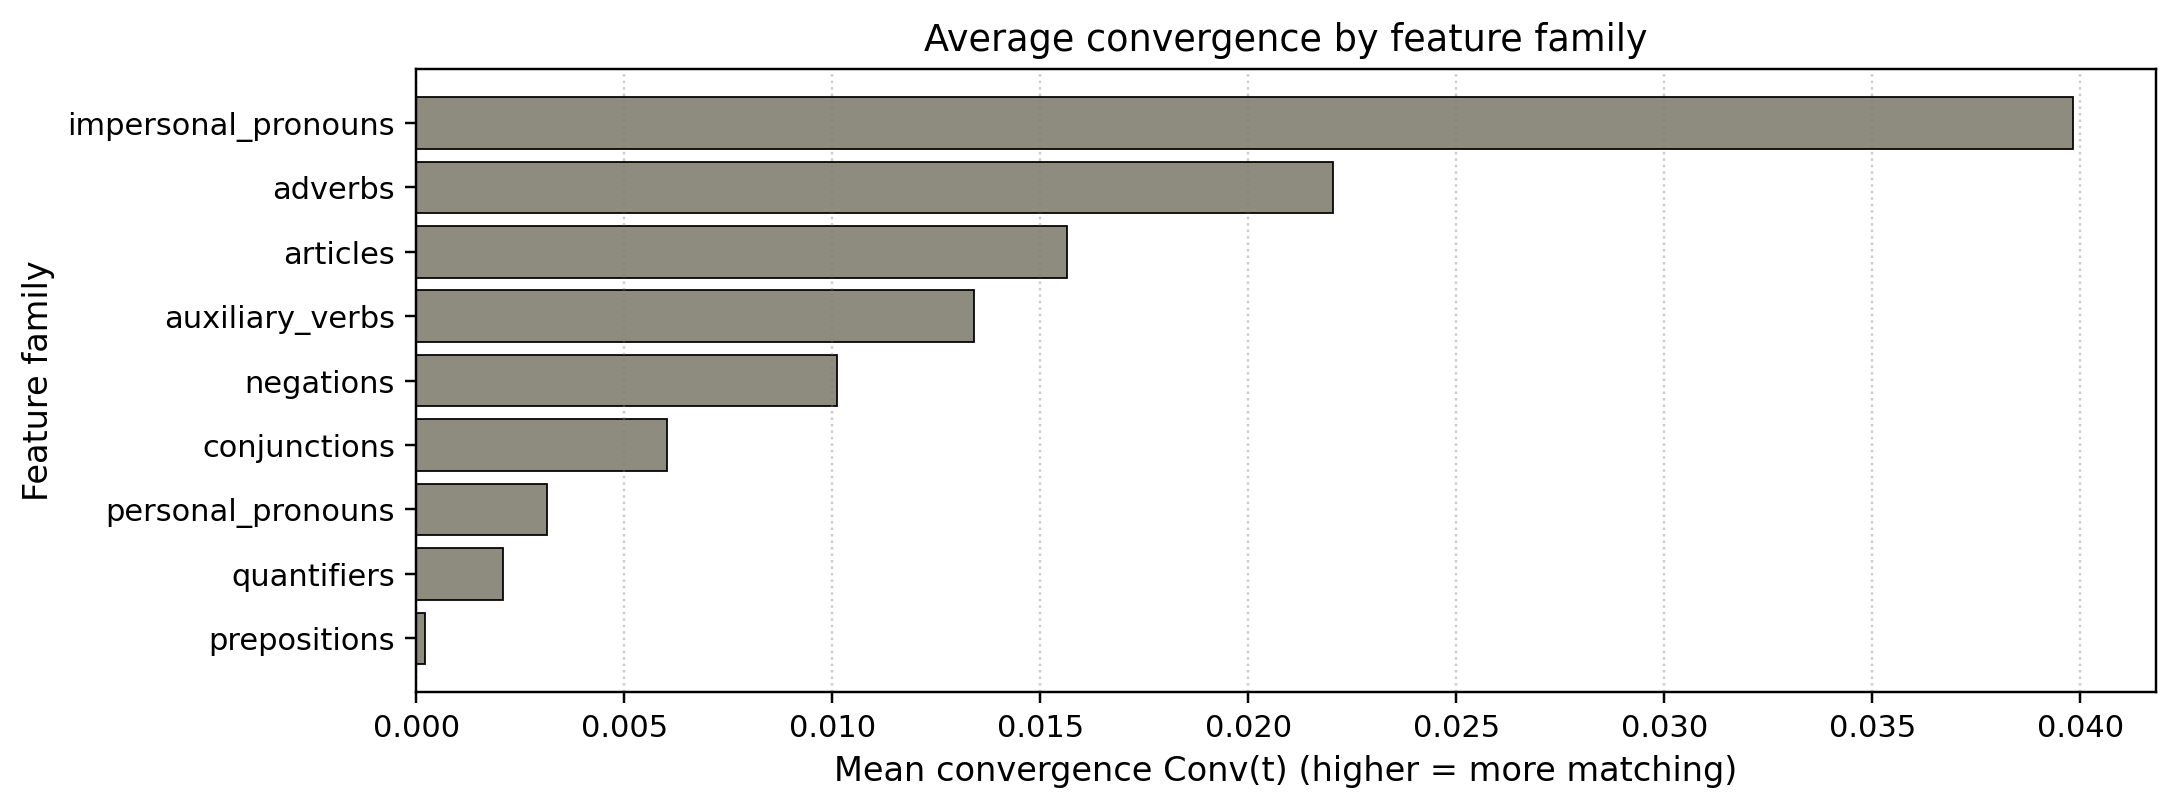

Values plotted in this chart, from the file beside it:
family, mean_conv, median_conv, n
impersonal_pronouns, 0.03982, 0.0, 145
adverbs, 0.02203, 0.0, 142
articles, 0.01564, 0.0, 147
auxiliary_verbs, 0.01341, 0.0, 173
negations, 0.01012, 0.0, 106
conjunctions, 0.006034, 0.0, 129
personal_pronouns, 0.003135, 0.0, 192
quantifiers, 0.002082, 0.0, 110
prepositions, 0.0002146, 0.0, 166
